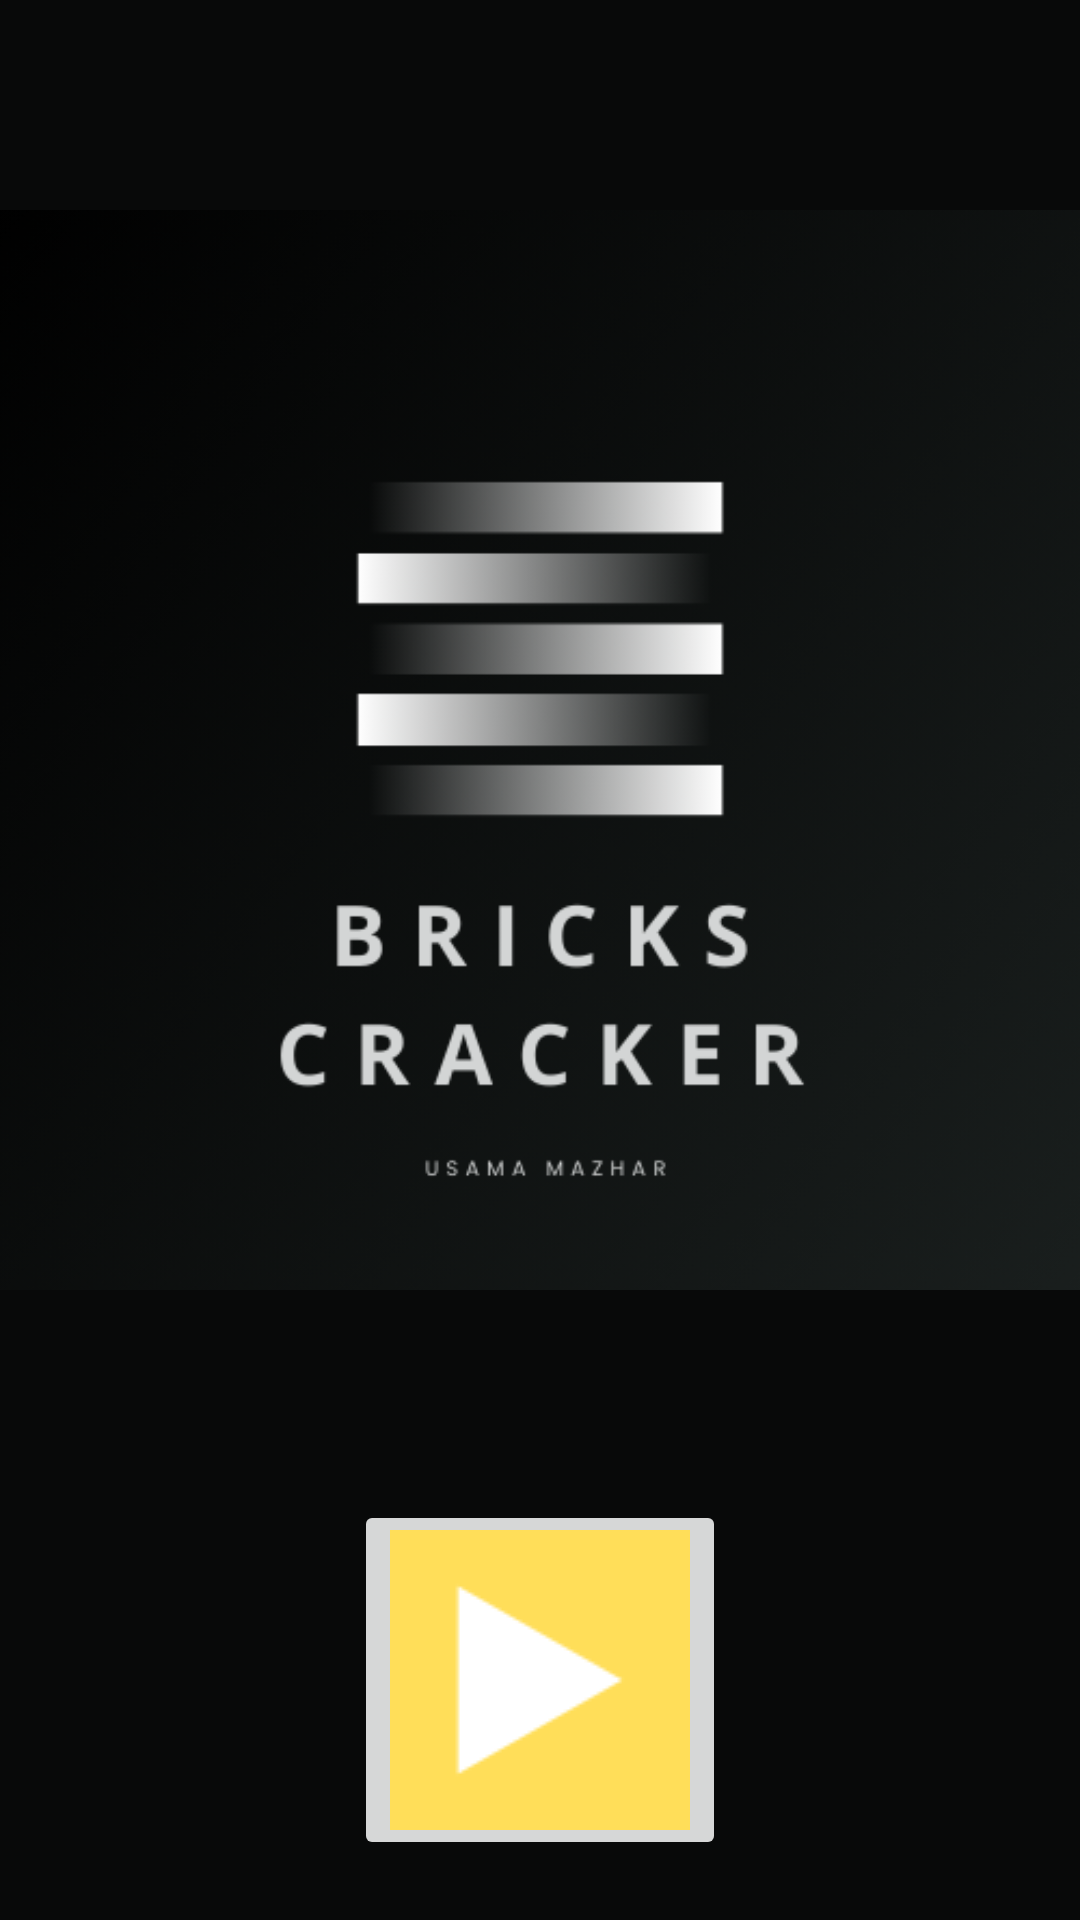

Layout XML and referenced resources for this Android screen:
<!-- AndroidManifest.xml: application theme Theme.AppCompat.Light.NoActionBar.FullScreen -->
<!-- res/layout/activity_main.xml -->
<?xml version="1.0" encoding="utf-8"?>
<LinearLayout xmlns:android="http://schemas.android.com/apk/res/android"
    xmlns:tools="http://schemas.android.com/tools"
    android:layout_width="match_parent"
    android:layout_height="match_parent"
    tools:context=".MainActivity"
    android:background="#080909"
    android:orientation="vertical"
    android:gravity="center">

    <LinearLayout
        android:layout_width="wrap_content"
        android:layout_height="wrap_content">
        <ImageView
            android:layout_width="wrap_content"
            android:layout_height="wrap_content"
            android:src="@drawable/brick"
            />

    </LinearLayout>
    <LinearLayout
        android:layout_width="wrap_content"
        android:layout_height="wrap_content">

        <ImageButton
            android:layout_width="wrap_content"
            android:layout_height="wrap_content"
            android:contentDescription="@string/playbutton"
            android:onClick="startGame"

            android:src="@drawable/play"></ImageButton>


    </LinearLayout>
    <LinearLayout
        android:layout_width="wrap_content"
        android:layout_height="wrap_content">

        <TextView
            android:layout_width="wrap_content"
            android:layout_height="wrap_content"
            android:text="Click On Play Button"
            android:textSize="24dp"
            android:textColor="@color/white"
            android:layout_marginTop="20dp"/>
    </LinearLayout>





</LinearLayout>
<!-- resources referenced by this layout -->
<resources>
  <!-- drawable brick: png bitmap (drawable, 122702 bytes) -->
  <!-- drawable play: png bitmap (drawable, 1009 bytes) -->
  <string name="playbutton">Play Button</string>
  <style name="Theme.AppCompat.Light.NoActionBar.FullScreen" parent="@style/Theme.AppCompat.Light.NoActionBar">
          <item name="android:windowNoTitle">true</item>
          <item name="android:windowActionBar">false</item>
          <item name="android:windowFullscreen">true</item>
          <item name="android:windowContentOverlay">@null</item>
      </style>
  <!-- not gathered from this repository: default colours our renderer supplied (Android Studio template values) -->
  <color name="white">#FFFFFFFF</color>
</resources>
